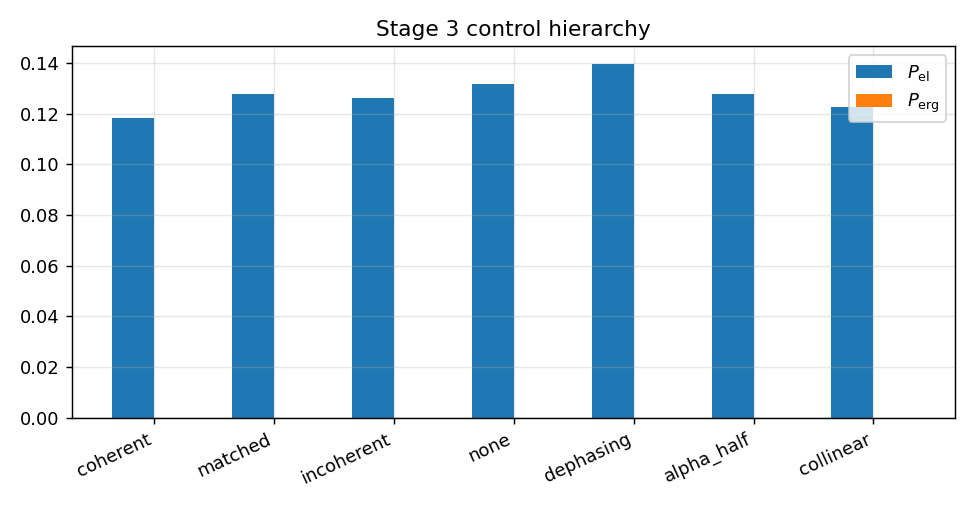

Source data for this figure (header and first rows):
I, J_Q_L, J_Q_R, P1, P_el, P_erg, T_period, W_A, W_coh, W_inc, abs_C, control, converged, first_law_residual, mode, residual_particle_avg, theta
0.197, 0.2746, -0.1525, 0.3819, 0.1182, 6.575674861908354e-05, 1.5, 9.863512292862531e-05, 9.863512292862531e-05, 0.0, 0.04462, coherent, 1, -0.005882, coherent, 1.33920597213677e-05, 0.45
0.2127, 0.2954, -0.1678, 0.336, 0.1276, 5.739875751806697e-07, 1.5, 8.609813627710045e-07, 8.609813627710045e-07, 0.0, 0.03731, matched, 1, 1.1720308346757635e-06, matched, -7.450973503464464e-07, 0.45
0.2106, 0.2932, -0.1628, 0.3618, 0.1264, 0.0, 1.5, 0.0, 0.0, 0.0, 0.0, incoherent, 1, -0.006001, incoherent, 6.966242915740217e-06, 0.45
0.2194, 0.3047, -0.1731, 0.3384, 0.1317, 0.0, 1.5, 0.0, 0.0, 0.0, 0.04227, none, 1, 6.938893903907228e-16, none, -4.440892098500626e-16, 0.0
0.2328, 0.3229, -0.1833, 0.3191, 0.1397, 0.0, 1.5, 0.0, 0.0, 0.0, 0.0, dephasing, 1, 0.0, dephasing, -6.944154228777366e-06, 0.45
0.2129, 0.2957, -0.168, 0.3355, 0.1278, 0.0, 1.5, 0.0, 0.0, 0.0, 0.03723, alpha_half, 1, 7.05884694854747e-05, coherent, -9.118624643145168e-07, 0.45
0.2043, 0.2854, -0.1594, 0.4019, 0.1226, 0.0, 1.5, 0.0, 0.0, 0.0, 0.0, collinear, 1, -0.005136, coherent, 1.3917647160938129e-05, 0.45
